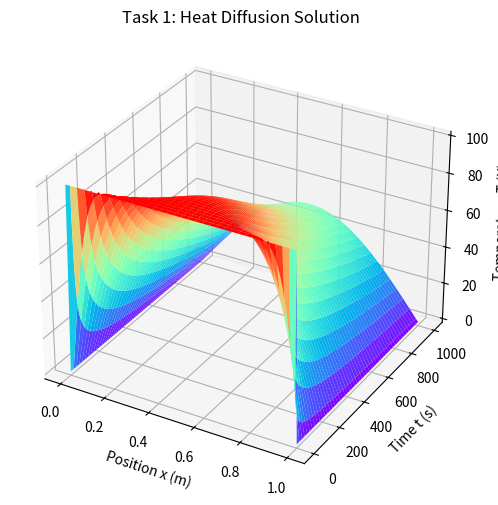
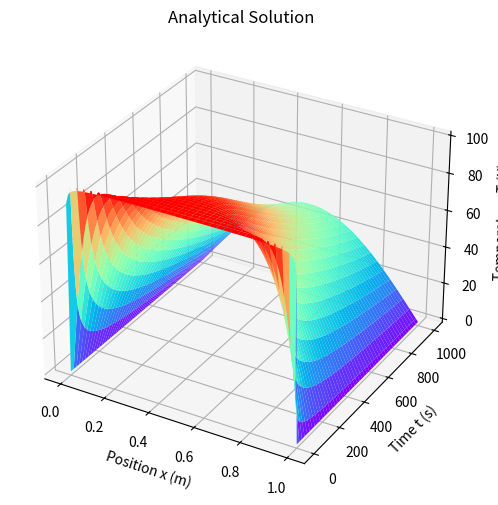
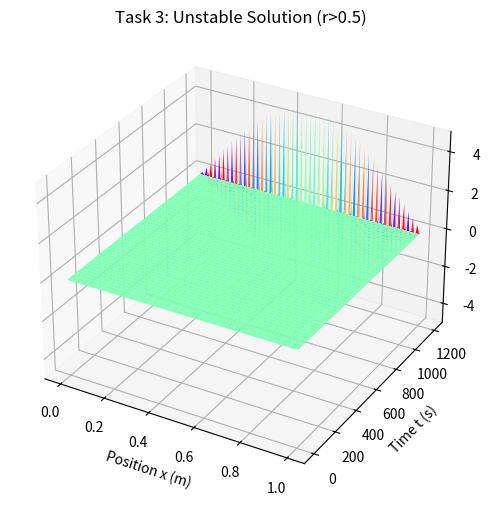

Recreate these plots in Python, in order.
"""
学生模板：铝棒热传导问题
文件：heat_diffusion_student.py
重要：函数名称必须与参考答案一致！
"""
import numpy as np
import matplotlib.pyplot as plt
from mpl_toolkits.mplot3d import Axes3D

# 物理参数
K = 237       # 热导率 (W/m/K)
C = 900       # 比热容 (J/kg/K)
rho = 2700    # 密度 (kg/m^3)
D = K/(C*rho) # 热扩散系数
L = 1         # 铝棒长度 (m)
dx = 0.01     # 空间步长 (m)
dt = 0.5      # 时间步长 (s)
Nx = int(L/dx) + 1 # 空间格点数
Nt = 2000 #
# 任务1: 基本热传导模拟
def basic_heat_diffusion():
    """任务1: 基本热传导模拟"""

    r = D*dt/(dx**2)
    print(f"任务1 - 稳定性参数 r = {r}")
    
    u = np.zeros((Nx, Nt))
    u[:, 0] = 100
    u[0, :] = 0
    u[-1, :] = 0
    
    for j in range(Nt-1):
        u[1:-1, j+1] = (1-2*r)*u[1:-1, j] + r*(u[2:, j] + u[:-2, j])
    
    return u

# 任务2: 解析解与数值解比较
def analytical_solution(n_terms=100):
    """解析解函数"""
    x = np.linspace(0, dx*(Nx-1), Nx)
    t = np.linspace(0, dt*Nt, Nt)
    x, t = np.meshgrid(x, t)
    s = 0
    for i in range(n_terms):
        j = 2*i + 1
        s += 400/(j*np.pi) * np.sin(j*np.pi*x/L) * np.exp(-(j*np.pi/L)**2 * t * D)
    return s.T

# 任务3: 数值解稳定性分析
def stability_analysis():
    """任务3: 数值解稳定性分析"""
    dx = 0.01
    dt = 0.6  # 使r>0.5
    r = D*dt/(dx**2)
    print(f"任务3 - 稳定性参数 r = {r} (r>0.5)")
    
    Nx = int(L/dx) + 1
    Nt = 2000
    
    u = np.zeros((Nx, Nt))
    u[:, 0] = 100
    u[0, :] = 0
    u[-1, :] = 0
    
    for j in range(Nt-1):
        u[1:-1, j+1] = (1-2*r)*u[1:-1, j] + r*(u[2:, j] + u[:-2, j])
    
    # 可视化不稳定解
    plot_3d_solution(u, dx, dt, Nt, title='Task 3: Unstable Solution (r>0.5)')

# 任务4: 不同初始条件模拟
def different_initial_condition():
    """任务4: 不同初始条件模拟"""
    dx = 0.01
    dt = 0.5
    r = D*dt/(dx**2)
    print(f"任务4 - 稳定性参数 r = {r}")
    
    Nx = int(L/dx) + 1
    Nt = 1000
    
    u = np.zeros((Nx, Nt))
    u[:51, 0] = 100  # 左半部分初始温度100K
    u[50:, 0] = 50   # 右半部分初始温度50K
    u[0, :] = 0
    u[-1, :] = 0
    
    for j in range(Nt-1):
        u[1:-1, j+1] = (1-2*r)*u[1:-1, j] + r*(u[2:, j] + u[:-2, j])
    
    # 可视化
    plot_3d_solution(u, dx, dt, Nt, title='Task 4: Temperature Evolution with Different Initial Conditions')
    return u

# 任务5: 包含牛顿冷却定律的热传导
def heat_diffusion_with_cooling():
    """任务5: 包含牛顿冷却定律的热传导"""
    r = D*dt/(dx**2)
    h = 0.1  # 冷却系数
    print(f"任务5 - 稳定性参数 r = {r}, 冷却系数 h = {h}")
    
    Nx = int(L/dx) + 1
    Nt = 100
    
    u = np.zeros((Nx, Nt))
    u[:, 0] = 100
    u[0, :] = 0
    u[-1, :] = 0
    
    for j in range(Nt-1):
        u[1:-1, j+1] = (1-2*r-h*dt)*u[1:-1, j] + r*(u[2:, j] + u[:-2, j])
    
    # 可视化
    plot_3d_solution(u, dx, dt, Nt, title='Task 5: Heat Diffusion with Newton Cooling')

def plot_3d_solution(u, dx, dt, Nt, title):
    """Plot 3D surface of temperature distribution"""
    Nx = u.shape[0]
    x = np.linspace(0, dx*(Nx-1), Nx)
    t = np.linspace(0, dt*Nt, Nt)
    X, T = np.meshgrid(x, t)
    
    fig = plt.figure(figsize=(10, 6))
    ax = fig.add_subplot(111, projection='3d')
    ax.plot_surface(X, T, u.T, cmap='rainbow')
    ax.set_xlabel('Position x (m)')
    ax.set_ylabel('Time t (s)')
    ax.set_zlabel('Temperature T (K)')
    ax.set_title(title)
    plt.show()
    
if __name__ == "__main__":
    print("=== 铝棒热传导问题参考答案 ===")
    print("1. 基本热传导模拟")
    u = basic_heat_diffusion()
    plot_3d_solution(u, dx, dt, Nt, title='Task 1: Heat Diffusion Solution')

    print("\n2. 解析解")
    s = analytical_solution()
    plot_3d_solution(s, dx, dt, Nt, title='Analytical Solution')

    print("\n3. 数值解稳定性分析")
    stability_analysis()
